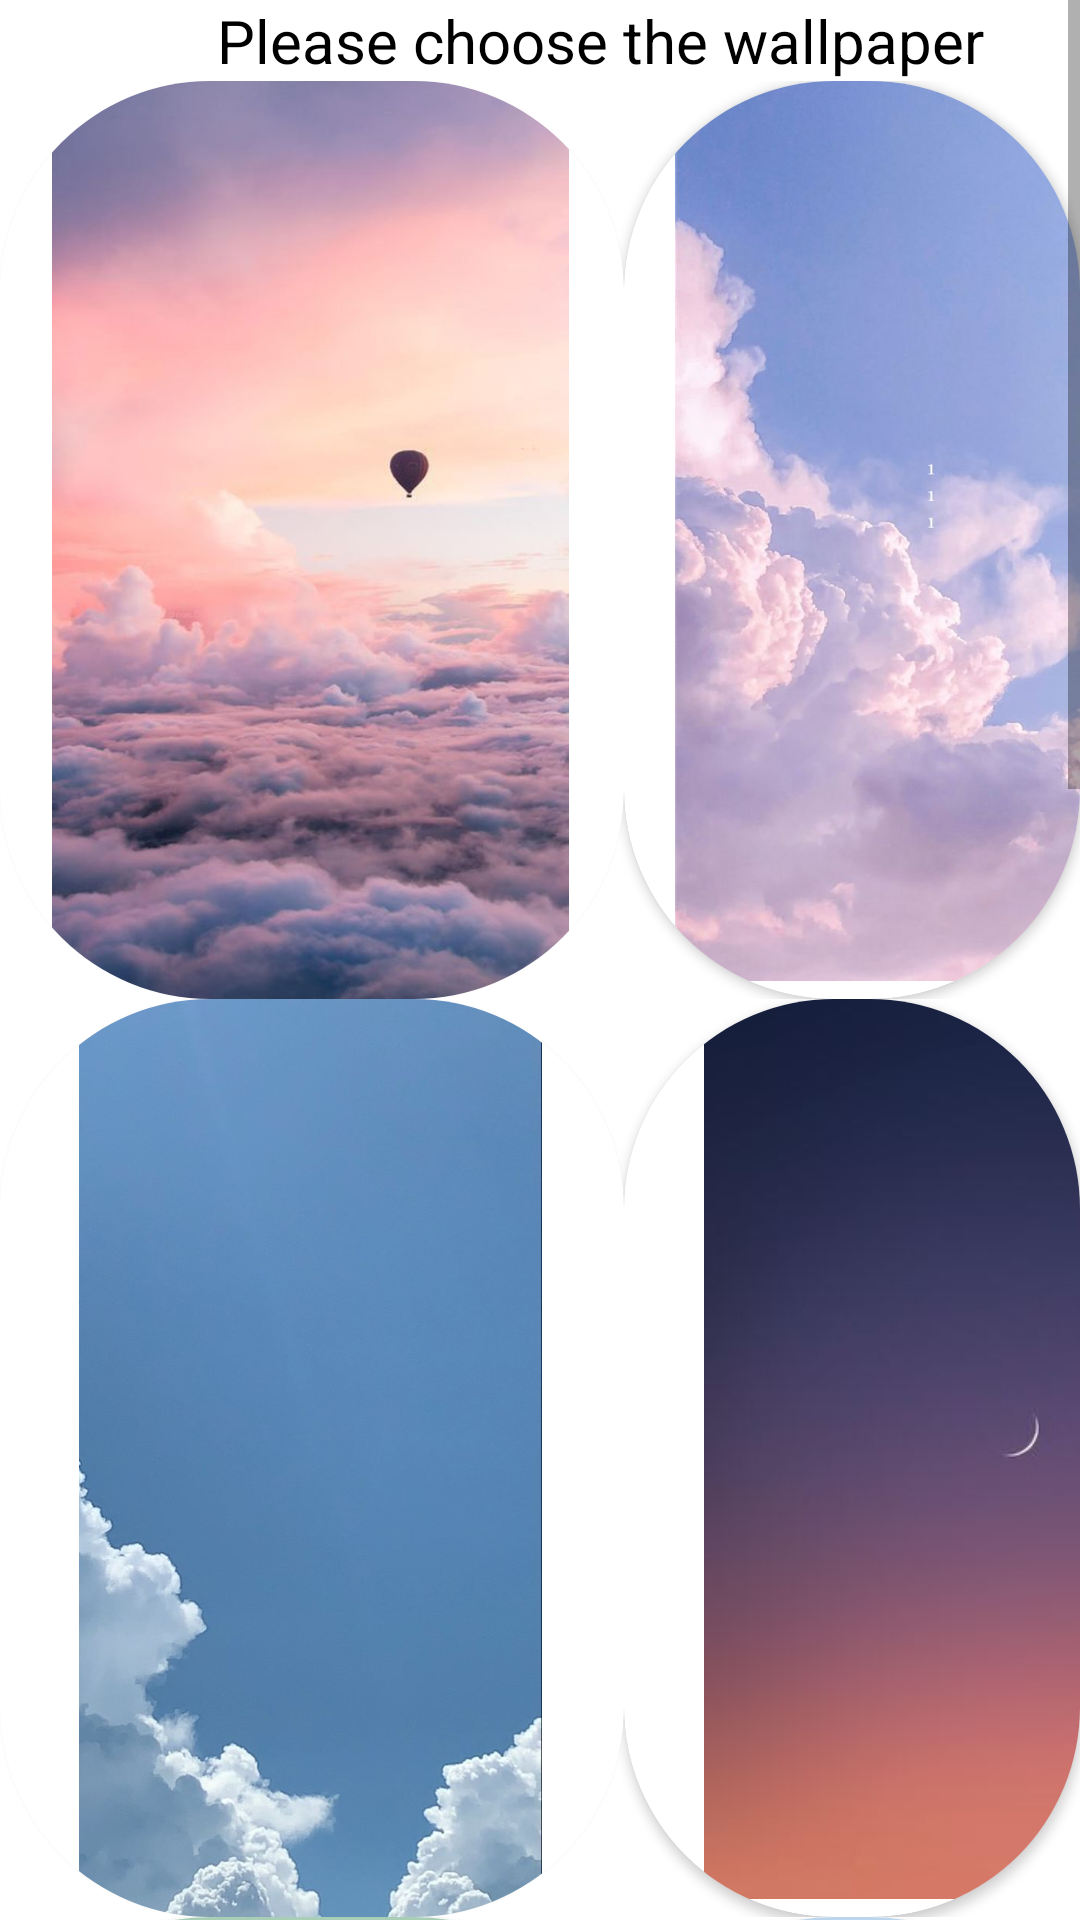

Layout XML and referenced resources for this Android screen:
<!-- AndroidManifest.xml: application theme Theme.EventUp -->
<!-- res/layout/activity_wallpaper.xml -->
<?xml version="1.0" encoding="utf-8"?>
<androidx.constraintlayout.widget.ConstraintLayout xmlns:android="http://schemas.android.com/apk/res/android"
    xmlns:app="http://schemas.android.com/apk/res-auto"
    xmlns:tools="http://schemas.android.com/tools"
    android:layout_width="match_parent"
    android:layout_height="match_parent"
    tools:context=".WallpaperActivity">

    <ScrollView
        android:layout_width="match_parent"
        android:layout_height="match_parent"
        app:layout_constraintBottom_toBottomOf="parent"
        app:layout_constraintEnd_toEndOf="parent"
        app:layout_constraintStart_toStartOf="parent"
        app:layout_constraintTop_toTopOf="parent">

        <LinearLayout
            android:layout_width="match_parent"
            android:layout_height="wrap_content"
            android:orientation="vertical">

            <TextView
                android:id="@+id/tv_bg1"
                android:layout_width="400dp"
                android:layout_height="match_parent"
                android:layout_marginEnd="353dp"
                android:layout_marginRight="353dp"
                android:foregroundGravity="center"
                android:gravity="center"
                android:text="Please choose the wallpaper"
                android:textColor="#000000"
                android:textSize="20sp"
                app:layout_constraintEnd_toEndOf="parent"
                app:layout_constraintStart_toStartOf="parent"
                app:layout_constraintTop_toTopOf="parent" />

            <LinearLayout
                android:layout_width="match_parent"
                android:layout_height="match_parent"
                android:layout_weight="2"
                android:orientation="horizontal">

                <androidx.cardview.widget.CardView
                    android:layout_width="208dp"
                    android:layout_height="match_parent"
                    android:onClick="c1"
                    app:cardCornerRadius="70dp">

                    <ImageView
                        android:id="@+id/ivbg1"
                        android:layout_width="207dp"
                        android:layout_height="306dp"
                        app:srcCompat="@drawable/bg1" />
                </androidx.cardview.widget.CardView>

                <androidx.cardview.widget.CardView
                    android:layout_width="match_parent"
                    android:layout_height="match_parent"
                    android:onClick="c2"
                    app:cardCornerRadius="70dp">

                    <ImageView
                        android:id="@+id/ivbg2"
                        android:layout_width="203dp"
                        android:layout_height="300dp"
                        android:layout_weight="1"
                        app:srcCompat="@drawable/bg2" />
                </androidx.cardview.widget.CardView>
            </LinearLayout>



            <LinearLayout
                android:layout_width="match_parent"
                android:layout_height="match_parent"
                android:orientation="horizontal">

                <androidx.cardview.widget.CardView
                    android:layout_width="208dp"
                    android:layout_height="match_parent"
                    android:onClick="c3"
                    app:cardCornerRadius="70dp">

                    <ImageView
                        android:id="@+id/ivbg3"
                        android:layout_width="207dp"
                        android:layout_height="306dp"
                        app:srcCompat="@drawable/bg3" />
                </androidx.cardview.widget.CardView>

                <androidx.cardview.widget.CardView
                    android:layout_width="match_parent"
                    android:layout_height="match_parent"
                    android:onClick="c4"
                    app:cardCornerRadius="70dp">

                    <ImageView
                        android:id="@+id/ivbg4"
                        android:layout_width="203dp"
                        android:layout_height="300dp"
                        android:layout_weight="1"
                        app:srcCompat="@drawable/bg4" />
                </androidx.cardview.widget.CardView>

            </LinearLayout>

            <LinearLayout
                android:layout_width="match_parent"
                android:layout_height="match_parent"
                android:orientation="horizontal">

                <androidx.cardview.widget.CardView
                    android:layout_width="208dp"
                    android:layout_height="match_parent"
                    android:onClick="c5"
                    app:cardCornerRadius="70dp">

                    <ImageView
                        android:id="@+id/ivbg5"
                        android:layout_width="207dp"
                        android:layout_height="306dp"
                        app:srcCompat="@drawable/bg5" />
                </androidx.cardview.widget.CardView>

                <androidx.cardview.widget.CardView
                    android:layout_width="match_parent"
                    android:layout_height="match_parent"
                    android:onClick="c6"
                    app:cardCornerRadius="70dp">

                    <ImageView
                        android:id="@+id/ivbg6"
                        android:layout_width="203dp"
                        android:layout_height="300dp"
                        android:layout_weight="1"
                        app:srcCompat="@drawable/bg6" />
                </androidx.cardview.widget.CardView>
            </LinearLayout>


            <LinearLayout
                android:layout_width="match_parent"
                android:layout_height="match_parent"
                android:orientation="horizontal">

                <androidx.cardview.widget.CardView
                    android:layout_width="208dp"
                    android:layout_height="match_parent"
                    android:onClick="c7"
                    app:cardCornerRadius="70dp">

                    <ImageView
                        android:id="@+id/ivbg7"
                        android:layout_width="207dp"
                        android:layout_height="306dp"
                        app:srcCompat="@drawable/bg7" />
                </androidx.cardview.widget.CardView>

                <androidx.cardview.widget.CardView
                    android:layout_width="match_parent"
                    android:layout_height="match_parent"
                    android:onClick="c8"
                    app:cardCornerRadius="70dp">

                    <ImageView
                        android:id="@+id/ivbg8"
                        android:layout_width="203dp"
                        android:layout_height="300dp"
                        android:layout_weight="1"
                        app:srcCompat="@drawable/bg8" />
                </androidx.cardview.widget.CardView>
            </LinearLayout>


            <LinearLayout
                android:layout_width="match_parent"
                android:layout_height="match_parent"
                android:orientation="horizontal">

                <androidx.cardview.widget.CardView
                    android:layout_width="208dp"
                    android:layout_height="match_parent"
                    android:onClick="c9"
                    app:cardCornerRadius="70dp">

                    <ImageView
                        android:id="@+id/ivbg9"
                        android:layout_width="207dp"
                        android:layout_height="306dp"
                        app:srcCompat="@drawable/bg9" />
                </androidx.cardview.widget.CardView>

                <androidx.cardview.widget.CardView
                    android:layout_width="match_parent"
                    android:layout_height="match_parent"
                    android:onClick="c10"
                    app:cardCornerRadius="70dp">

                    <ImageView
                        android:id="@+id/ivbg10"
                        android:layout_width="203dp"
                        android:layout_height="300dp"
                        android:layout_weight="1"
                        app:srcCompat="@drawable/bg10" />
                </androidx.cardview.widget.CardView>
            </LinearLayout>

        </LinearLayout>
    </ScrollView>


</androidx.constraintlayout.widget.ConstraintLayout>
<!-- resources referenced by this layout -->
<resources>
  <!-- drawable bg1: jpeg bitmap (drawable, 31025 bytes) -->
  <!-- drawable bg2: jpeg bitmap (drawable, 45014 bytes) -->
  <!-- drawable bg3: jpeg bitmap (drawable, 35118 bytes) -->
  <!-- drawable bg4: jpeg bitmap (drawable, 4355 bytes) -->
  <!-- drawable bg5: jpeg bitmap (drawable, 27351 bytes) -->
  <!-- drawable bg6: jpeg bitmap (drawable, 28316 bytes) -->
  <!-- drawable bg7: jpeg bitmap (drawable, 80439 bytes) -->
  <!-- drawable bg8: jpeg bitmap (drawable, 33302 bytes) -->
  <!-- drawable bg9: jpeg bitmap (drawable, 22202 bytes) -->
  <style name="Theme.EventUp" parent="Theme.MaterialComponents.DayNight.NoActionBar">
          
          <item name="colorPrimary">@color/purple_500</item>
          <item name="colorPrimaryVariant">@color/purple_700</item>
          <item name="colorOnPrimary">@color/white</item>
          
          <item name="colorSecondary">@color/teal_200</item>
          <item name="colorSecondaryVariant">@color/teal_700</item>
          <item name="colorOnSecondary">@color/black</item>
          
          <item name="android:statusBarColor" tools:targetApi="l">?attr/colorPrimaryVariant</item>
          
      </style>
  <!-- not gathered from this repository: default colours our renderer supplied (Android Studio template values) -->
  <color name="purple_500">#FF6200EE</color>
  <color name="purple_700">#FF3700B3</color>
  <color name="teal_200">#FF03DAC5</color>
  <color name="teal_700">#FF018786</color>
  <color name="black">#FF000000</color>
  <color name="white">#FFFFFFFF</color>
</resources>
